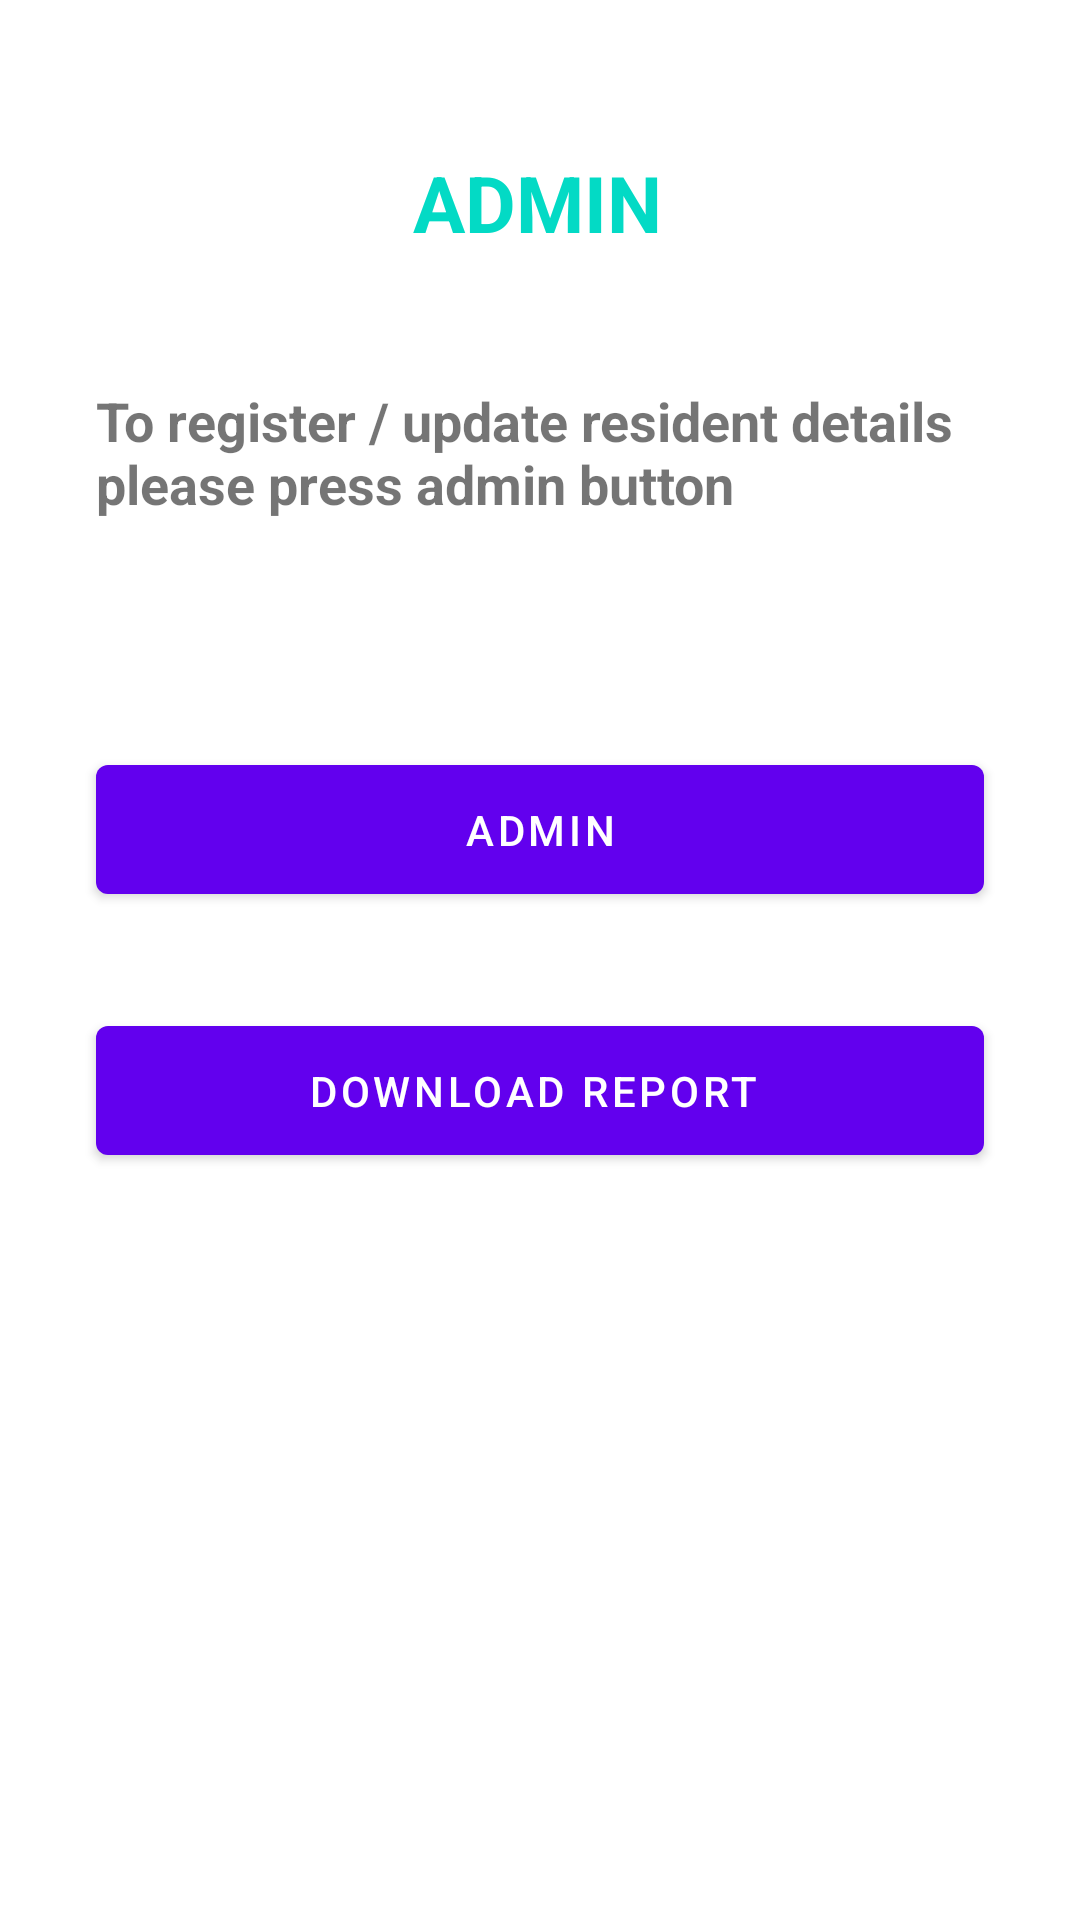

Reconstruct the res/layout file that produces this screen, plus the resources it refers to.
<!-- AndroidManifest.xml: application theme AppTheme -->
<!-- res/layout/fragment_admin_user.xml -->
<?xml version="1.0" encoding="utf-8"?>
<androidx.constraintlayout.widget.ConstraintLayout xmlns:android="http://schemas.android.com/apk/res/android"
    xmlns:app="http://schemas.android.com/apk/res-auto"
    xmlns:tools="http://schemas.android.com/tools"
    android:layout_width="match_parent"
    android:layout_height="match_parent">

    <ImageView
        android:id="@+id/imageView4"
        android:layout_width="28dp"
        android:layout_height="24dp"
        android:layout_marginStart="8dp"
        android:layout_marginTop="8dp"
        app:layout_constraintStart_toStartOf="parent"
        app:layout_constraintTop_toTopOf="parent"
        app:srcCompat="@drawable/ic_baseline_arrow_back_24" />


    <ProgressBar
        android:id="@+id/pb_loading"
        android:layout_width="wrap_content"
        android:layout_height="wrap_content"
        android:visibility="gone"
        app:layout_constraintBottom_toBottomOf="parent"
        app:layout_constraintEnd_toEndOf="parent"
        app:layout_constraintStart_toStartOf="parent"
        app:layout_constraintTop_toTopOf="parent" />


    <TextView
        android:id="@+id/textView"
        android:layout_width="wrap_content"
        android:layout_height="wrap_content"
        android:layout_marginTop="50dp"
        android:text="ADMIN"
        android:textColor="@color/colorAccent"
        android:textSize="26sp"
        android:textStyle="bold"
        app:layout_constraintEnd_toEndOf="parent"
        app:layout_constraintHorizontal_bias="0.497"
        app:layout_constraintStart_toStartOf="parent"
        app:layout_constraintTop_toTopOf="parent" />

    <com.google.android.material.button.MaterialButton
        android:id="@+id/bt_admin"
        android:layout_width="match_parent"
        android:layout_height="55dp"
        android:layout_marginStart="32dp"
        android:layout_marginEnd="32dp"
        android:layout_marginBottom="16dp"
        android:gravity="center"
        android:text="ADMIN"
        app:layout_constraintBottom_toTopOf="@+id/pb_loading"
        app:layout_constraintEnd_toEndOf="parent"
        app:layout_constraintStart_toStartOf="parent"
        app:layout_constraintTop_toTopOf="@+id/guideline"
        app:layout_constraintVertical_bias="1.0" />

    <com.google.android.material.button.MaterialButton
        android:id="@+id/bt_report"
        android:layout_width="match_parent"
        android:layout_height="55dp"
        android:layout_marginStart="32dp"
        android:layout_marginTop="16dp"
        android:layout_marginEnd="32dp"
        android:gravity="center"
        android:text="DOWNLOAD REPORT "
        app:layout_constraintEnd_toEndOf="parent"
        app:layout_constraintStart_toStartOf="parent"
        app:layout_constraintTop_toBottomOf="@+id/pb_loading" />

    <androidx.constraintlayout.widget.Guideline
        android:id="@+id/guideline"
        android:layout_width="wrap_content"
        android:layout_height="wrap_content"
        android:orientation="horizontal"
        app:layout_constraintGuide_percent="0.2" />

    <androidx.constraintlayout.widget.Guideline
        android:id="@+id/guideline2"
        android:layout_width="wrap_content"
        android:layout_height="wrap_content"
        android:orientation="horizontal"
        app:layout_constraintGuide_percent="0.5" />

    <TextView
        android:id="@+id/textView31"
        android:layout_width="0dp"
        android:layout_height="wrap_content"
        android:layout_marginStart="32dp"
        android:layout_marginEnd="32dp"
        android:text="To register / update resident details please press admin button "
        app:layout_constraintBottom_toTopOf="@+id/bt_resident"
        app:layout_constraintEnd_toEndOf="parent"
        app:layout_constraintStart_toStartOf="parent"
        app:layout_constraintTop_toTopOf="@+id/guideline"
        android:textSize="18sp"
        android:textStyle="bold"
        app:layout_constraintVertical_bias="0.92" />


</androidx.constraintlayout.widget.ConstraintLayout>
<!-- resources referenced by this layout -->
<resources>
  <color name="colorAccent">#03DAC5</color>
  <style name="AppTheme" parent="Theme.MaterialComponents.Light.NoActionBar">
          
          <item name="colorPrimary">@color/colorPrimary</item>
          <item name="colorPrimaryDark">@color/colorPrimaryDark</item>
          <item name="colorAccent">@color/colorAccent</item>
          <item name="windowActionBar">false</item>
          <item name="windowNoTitle">true</item>
      </style>
  <color name="colorPrimary">#6200EE</color>
  <color name="colorPrimaryDark">#3700B3</color>
</resources>
